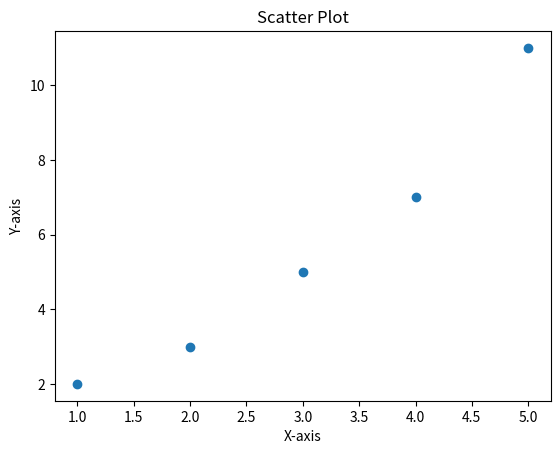

Write the Python code that produced this figure.
import matplotlib.pyplot as plt

# Sample data
x = [1,2,3,4,5]
y = [2,3,5,7,11]

# Create a scatter plot
plt.scatter(x,y)

# Add labels and title
plt.xlabel('X-axis')
plt.ylabel('Y-axis')
plt.title('Scatter Plot')

# Display the plot
plt.show()